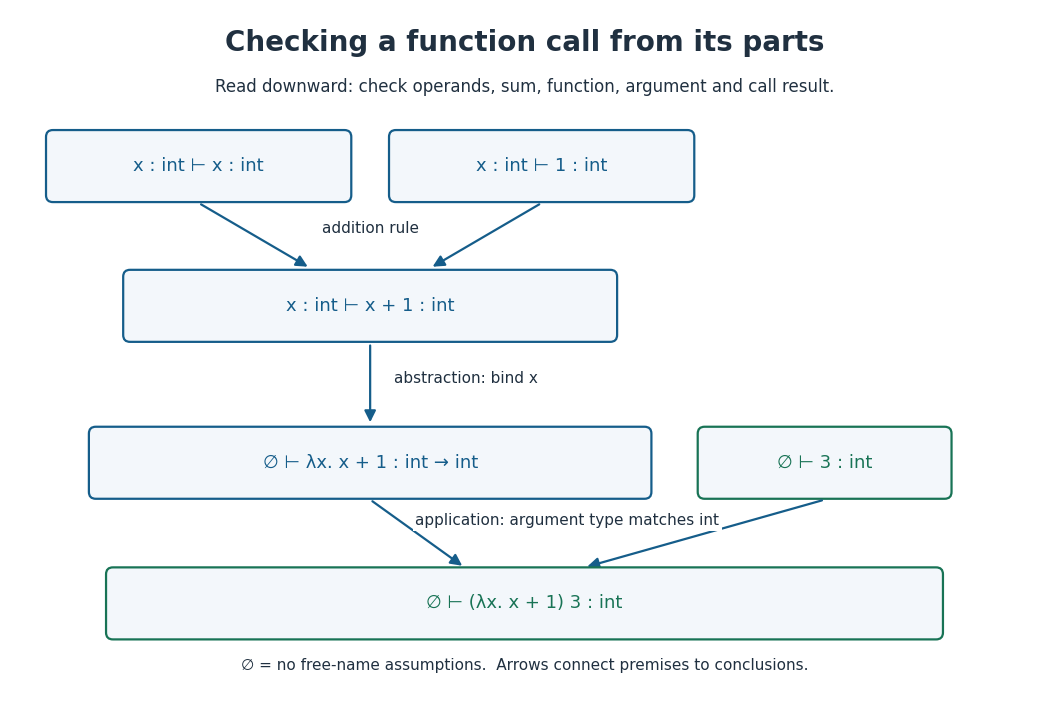

This chart was generated by the following Python code: (Note: this script raises an exception after producing the figure.)
"""Draw a typing derivation for (lambda x. x + 1) 3.

Tested with Python 3.14.4, NumPy 2.3.5 and Matplotlib 3.10.7.
Run from _media; the matching opaque white PNG is written to the CWD.
This is a diagram of stated typing rules, not a compiler implementation.
"""

from pathlib import Path

import matplotlib

matplotlib.use("Agg")
import matplotlib.pyplot as plt
from matplotlib.patches import FancyArrowPatch, FancyBboxPatch


def main():
    plt.rcParams.update({"font.family": "DejaVu Sans", "font.size": 13})
    fig, ax = plt.subplots(figsize=(10.5, 7.0), dpi=100)
    fig.patch.set_facecolor("white")
    ax.set(xlim=(0, 12), ylim=(0, 8))
    ax.axis("off")
    ink, blue, green = "#203040", "#155d8a", "#187355"

    def box(x, y, width, label, color=blue):
        ax.add_patch(FancyBboxPatch(
            (x - width / 2, y - 0.34), width, 0.68,
            boxstyle="round,pad=0.08", facecolor="#f3f7fb",
            edgecolor=color, linewidth=1.6,
        ))
        ax.text(x, y, label, ha="center", va="center", color=color)

    def arrow(start, end):
        ax.add_patch(FancyArrowPatch(
            start, end, arrowstyle="-|>", mutation_scale=17,
            linewidth=1.6, color=blue,
        ))

    ax.text(6, 7.62, "Checking a function call from its parts",
            ha="center", va="center", fontsize=20, weight="bold", color=ink)
    ax.text(6, 7.10, "Read downward: check operands, sum, function, argument and call result.",
            ha="center", va="center", fontsize=12, color=ink)
    box(2.2, 6.18, 3.4, "x : int ⊢ x : int")
    box(6.2, 6.18, 3.4, "x : int ⊢ 1 : int")
    arrow((2.2, 5.75), (3.5, 4.99))
    arrow((6.2, 5.75), (4.9, 4.99))
    ax.text(4.2, 5.40, "addition rule", ha="center", fontsize=11, color=ink)
    box(4.2, 4.55, 5.6, "x : int ⊢ x + 1 : int")
    arrow((4.2, 4.12), (4.2, 3.16))
    ax.text(4.48, 3.65, "abstraction: bind x", ha="left", fontsize=11, color=ink)
    box(4.2, 2.72, 6.4, "∅ ⊢ λx. x + 1 : int → int")
    box(9.5, 2.72, 2.8, "∅ ⊢ 3 : int", green)
    arrow((4.2, 2.29), (5.3, 1.50))
    arrow((9.5, 2.29), (6.7, 1.50))
    ax.text(6.5, 1.99, "application: argument type matches int",
            ha="center", fontsize=11, color=ink,
            bbox={"facecolor": "white", "edgecolor": "none", "pad": 2})
    box(6, 1.08, 9.6, "∅ ⊢ (λx. x + 1) 3 : int", green)
    ax.text(6, 0.35, "∅ = no free-name assumptions.  Arrows connect premises to conclusions.",
            ha="center", va="center", fontsize=11, color=ink)
    fig.subplots_adjust(left=0.01, right=0.99, top=0.99, bottom=0.01)
    fig.savefig(Path.cwd() / (Path(__file__).stem + ".png"),
                facecolor="white", transparent=False)
    plt.close(fig)


if __name__ == "__main__":
    main()
